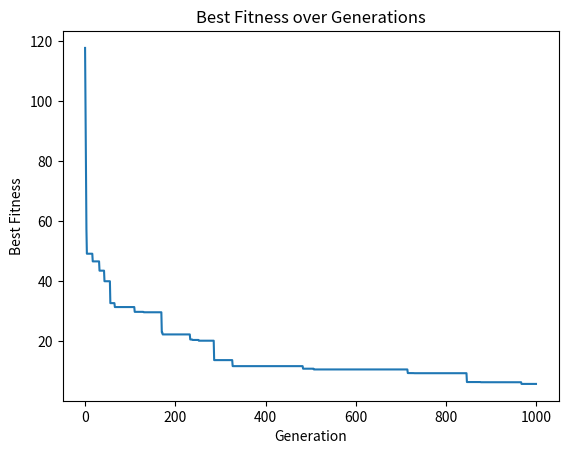

Write Python code to recreate this figure.
import numpy as np
import random
import matplotlib.pyplot as plt

# Rastrigin函数定义
def rastrigin(individual):
    A = 10
    n = len(individual)
    return A * n + sum([(x ** 2 - A * np.cos(2 * np.pi * x)) for x in individual])

# 初始化种群
def initialize_population(size, dim, bounds):
    population = []
    for _ in range(size):
        individual = [random.uniform(bounds[0], bounds[1]) for _ in range(dim)]
        population.append(individual)
    return population

# 评估种群适应度
def evaluate_population(population):
    fitness_values = []
    for individual in population:
        fitness = rastrigin(individual)
        fitness_values.append(fitness)
    return fitness_values

# 轮盘赌选择
def roulette_wheel_selection(population, fitness_values):
    max_fitness = sum(fitness_values)
    selection_probs = [f / max_fitness for f in fitness_values]
    cumulative_probs = np.cumsum(selection_probs)
    r = random.random()
    for i, individual in enumerate(population):
        if r <= cumulative_probs[i]:
            return individual

# 单点交叉
def crossover(parent1, parent2, crossover_rate):
    if random.random() < crossover_rate:
        point = random.randint(1, len(parent1) - 1)
        child1 = parent1[:point] + parent2[point:]
        child2 = parent2[:point] + parent1[point:]
        return child1, child2
    return parent1, parent2

# 变异
def mutation(individual, mutation_rate, bounds):
    if random.random() < mutation_rate:
        point = random.randint(0, len(individual) - 1)
        individual[point] = random.uniform(bounds[0], bounds[1])
    return individual

# 克隆
def clone(individual, clone_factor):
    return [individual.copy() for _ in range(clone_factor)]

# 免疫选择
def immune_selection(offspring, fitness_values, suppress_factor):
    selected = []
    for i in range(len(population)):
        if random.random() < suppress_factor:
            selected.append(offspring[i])
    return selected

# 更新免疫记忆池
def update_memory_pool(memory_pool, offspring, fitness_values, memory_pool_size):
    combined = memory_pool + offspring
    combined_fitness = evaluate_population(combined)
    sorted_indices = np.argsort(combined_fitness)
    memory_pool = [combined[i] for i in sorted_indices[:memory_pool_size]]
    return memory_pool

# 更新种群
def update_population(population, offspring, memory_pool, fitness_values):
    combined = population + offspring + memory_pool
    combined_fitness = evaluate_population(combined)
    sorted_indices = np.argsort(combined_fitness)
    new_population = [combined[i] for i in sorted_indices[:len(population)]]
    return new_population

# 判断终止条件
def check_termination_condition(fitness_values, threshold):
    return min(fitness_values) <= threshold

# 获取最优解
def get_best_solution(population, fitness_values):
    best_index = np.argmin(fitness_values)
    return population[best_index]

# 参数设置
population_size = 100     # 种群大小
dim = 10  # 染色体数目
bounds = (-5.12, 5.12)    # 变量的取值范围
max_generations = 1000    # 最大迭代次数
crossover_rate = 0.8      # 交叉概率
mutation_rate = 0.01      # 变异概率
clone_factor = 10         # 克隆数量
suppress_factor = 0.5     # 抑制因子
memory_pool_size = 20     # 记忆池大小
fitness_threshold = 1e-6  # 适应度阈值

# 初始化种群
population = initialize_population(population_size, dim, bounds)

# 评估种群适应度
fitness_values = evaluate_population(population)

# 初始化免疫记忆池
memory_pool = []

# 记录每代的最优适应度值
best_fitness_over_time = []

# 迭代进化过程
for generation in range(max_generations):
    # 选择操作
    parents = [roulette_wheel_selection(population, fitness_values) for _ in range(population_size)]

    # 交叉操作
    offspring = []
    for i in range(0, population_size, 2):
        parent1 = parents[i]
        parent2 = parents[i + 1]
        child1, child2 = crossover(parent1, parent2, crossover_rate)
        offspring.extend([child1, child2])

    # 变异操作
    offspring = [mutation(ind, mutation_rate, bounds) for ind in offspring]

    # 免疫选择
    immune_selected = immune_selection(offspring, fitness_values, suppress_factor)

    # 克隆操作
    cloned_offspring = []
    for ind in immune_selected:
        clones = clone(ind, clone_factor)
        cloned_offspring.extend(clones)

    # 更新免疫记忆池
    memory_pool = update_memory_pool(memory_pool, cloned_offspring, fitness_values, memory_pool_size)

    # 更新种群
    population = update_population(population, cloned_offspring, memory_pool, fitness_values)

    # 评估新的种群适应度
    fitness_values = evaluate_population(population)

    # 记录当前代的最优适应度值
    best_fitness = min(fitness_values)
    best_fitness_over_time.append(best_fitness)

    # 判断终止条件
    if check_termination_condition(fitness_values, fitness_threshold):
        break

# 输出最优解
best_solution = get_best_solution(population, fitness_values)
print("最优解:", best_solution)
print("最优解的适应度值:", rastrigin(best_solution))

# 绘制迭代过程中的最优适应度值变化折线图
plt.plot(best_fitness_over_time)
plt.xlabel('Generation')
plt.ylabel('Best Fitness')
plt.title('Best Fitness over Generations')
plt.show()
